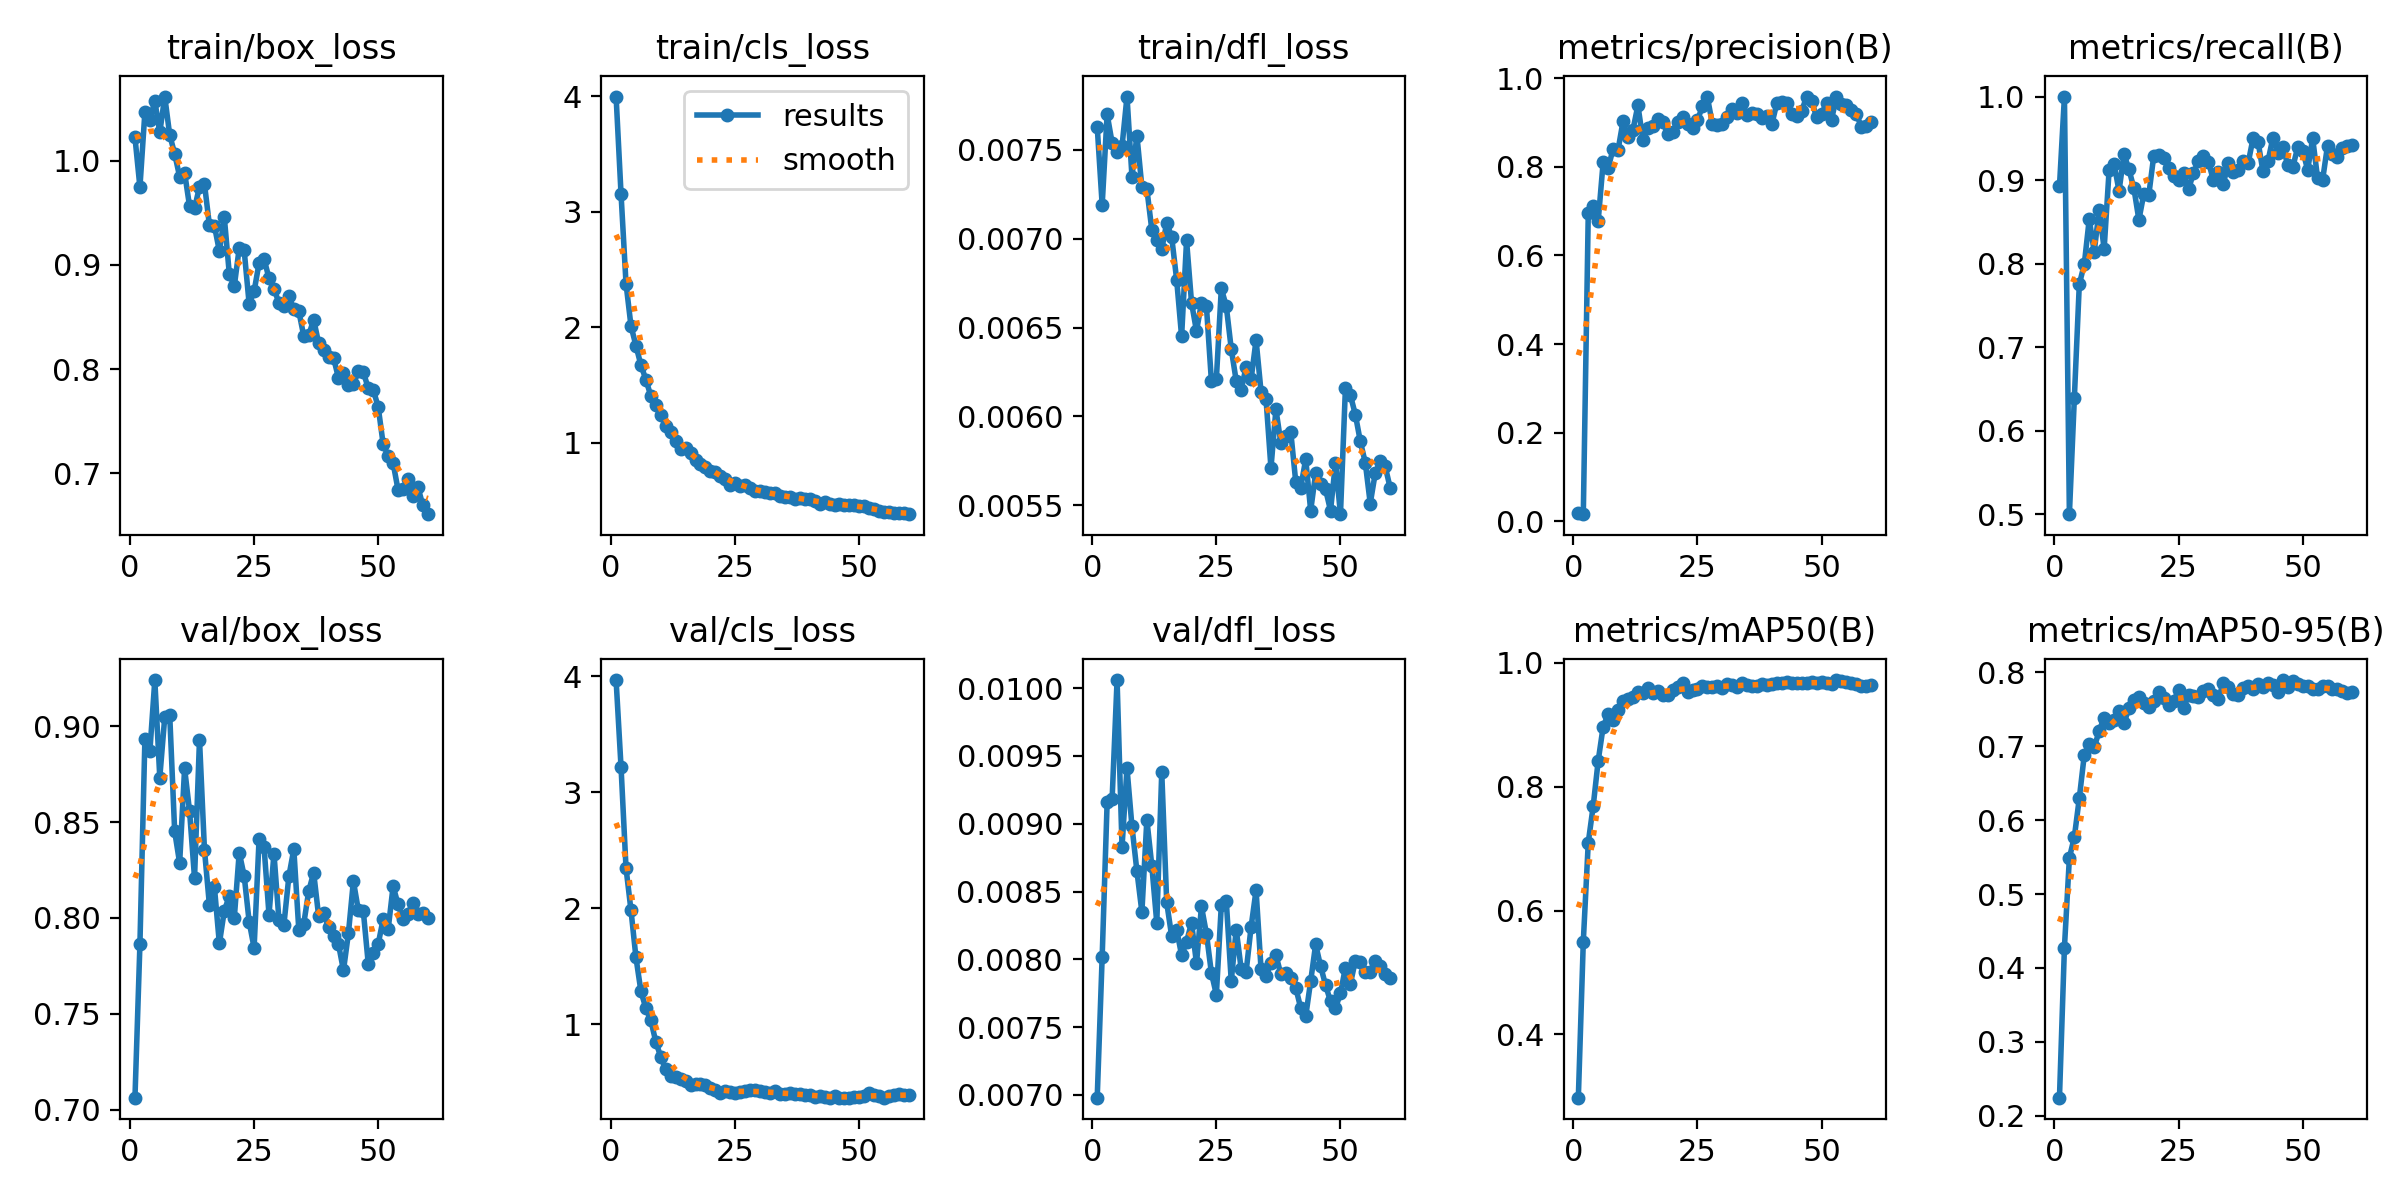

Data behind this chart, as committed beside it:
epoch, time, train/box_loss, train/cls_loss, train/dfl_loss, metrics/precision(B), metrics/recall(B), metrics/mAP50(B), metrics/mAP50-95(B), val/box_loss, val/cls_loss, val/dfl_loss, lr/pg0, lr/pg1, lr/pg2
1, 60.9, 1.023, 3.999, 0.00763, 0.01865, 0.8924, 0.298, 0.2245, 0.7062, 3.966, 0.00698, 0.0002666, 0.0002666, 0.0002666
2, 78.99, 0.9747, 3.152, 0.00719, 0.01591, 1, 0.5501, 0.4276, 0.7863, 3.214, 0.00802, 0.0005354, 0.0005354, 0.0005354
3, 102.3, 1.047, 2.379, 0.0077, 0.6956, 0.5001, 0.7099, 0.549, 0.8932, 2.346, 0.00916, 0.000795, 0.000795, 0.000795
4, 126.2, 1.04, 2.012, 0.00754, 0.7111, 0.6394, 0.7691, 0.5772, 0.887, 1.982, 0.00918, 0.001045, 0.001045, 0.001045
5, 150.5, 1.057, 1.84, 0.00749, 0.6782, 0.7755, 0.8419, 0.6298, 0.9242, 1.575, 0.01006, 0.001038, 0.001038, 0.001038
6, 175.3, 1.027, 1.673, 0.00752, 0.8106, 0.7992, 0.8968, 0.6881, 0.8733, 1.284, 0.00883, 0.001019, 0.001019, 0.001019
7, 199.8, 1.062, 1.547, 0.0078, 0.7971, 0.8534, 0.9169, 0.7029, 0.9048, 1.137, 0.00941, 0.001001, 0.001001, 0.001001
8, 224, 1.025, 1.404, 0.00735, 0.8406, 0.8141, 0.907, 0.6982, 0.906, 1.032, 0.00898, 0.0009827, 0.0009827, 0.0009827
9, 247.4, 1.007, 1.326, 0.00758, 0.8384, 0.8646, 0.9243, 0.7206, 0.8452, 0.8479, 0.00865, 0.0009643, 0.0009643, 0.0009643
10, 270.7, 0.9847, 1.24, 0.00729, 0.9028, 0.8177, 0.938, 0.7387, 0.8287, 0.7175, 0.00835, 0.000946, 0.000946, 0.000946
11, 295, 0.9887, 1.147, 0.00728, 0.8672, 0.9118, 0.9419, 0.7317, 0.8781, 0.6098, 0.00903, 0.0009277, 0.0009277, 0.0009277
12, 318.6, 0.9563, 1.095, 0.00705, 0.8837, 0.9196, 0.945, 0.7358, 0.8557, 0.5532, 0.00869, 0.0009094, 0.0009094, 0.0009094
13, 342.5, 0.9544, 1.018, 0.00699, 0.9388, 0.8869, 0.9522, 0.747, 0.8209, 0.5476, 0.00827, 0.000891, 0.000891, 0.000891
14, 364.7, 0.9751, 0.9495, 0.00694, 0.8617, 0.9311, 0.9512, 0.7308, 0.8931, 0.5299, 0.00938, 0.0008727, 0.0008727, 0.0008727
15, 388.4, 0.9777, 0.9507, 0.00709, 0.8878, 0.9127, 0.9594, 0.7518, 0.8356, 0.5072, 0.00842, 0.0008544, 0.0008544, 0.0008544
16, 412.1, 0.9381, 0.9083, 0.00701, 0.8918, 0.89, 0.9519, 0.7624, 0.8066, 0.4793, 0.00817, 0.000836, 0.000836, 0.000836
17, 436.4, 0.9378, 0.8474, 0.00677, 0.9093, 0.8524, 0.9543, 0.7667, 0.8163, 0.4815, 0.00822, 0.0008177, 0.0008177, 0.0008177
18, 460.9, 0.9133, 0.8109, 0.00645, 0.9017, 0.8838, 0.9482, 0.7586, 0.7867, 0.4818, 0.00803, 0.0007994, 0.0007994, 0.0007994
19, 487.1, 0.9456, 0.7875, 0.00699, 0.8737, 0.8825, 0.9482, 0.753, 0.8038, 0.4777, 0.00813, 0.000781, 0.000781, 0.000781
20, 511, 0.8916, 0.7502, 0.00664, 0.8787, 0.9293, 0.9557, 0.7609, 0.8114, 0.4472, 0.00827, 0.0007627, 0.0007627, 0.0007627
21, 536, 0.8794, 0.7434, 0.00648, 0.9019, 0.9296, 0.9609, 0.7738, 0.7997, 0.4354, 0.00797, 0.0007444, 0.0007444, 0.0007444
22, 560.5, 0.9161, 0.7089, 0.00664, 0.9129, 0.9266, 0.9674, 0.7654, 0.8341, 0.4023, 0.00839, 0.000726, 0.000726, 0.000726
23, 584.3, 0.914, 0.687, 0.00662, 0.8957, 0.9148, 0.9533, 0.7554, 0.822, 0.427, 0.00819, 0.0007077, 0.0007077, 0.0007077
24, 609.5, 0.8627, 0.6352, 0.0062, 0.8875, 0.9044, 0.9564, 0.7604, 0.7981, 0.415, 0.0079, 0.0006894, 0.0006894, 0.0006894
25, 634, 0.8747, 0.6513, 0.00621, 0.905, 0.8999, 0.9584, 0.776, 0.7844, 0.4037, 0.00774, 0.000671, 0.000671, 0.000671
26, 659.7, 0.9019, 0.6245, 0.00672, 0.9373, 0.9081, 0.9618, 0.7521, 0.8411, 0.4179, 0.0084, 0.0006527, 0.0006527, 0.0006527
27, 684.2, 0.9059, 0.6306, 0.00662, 0.9572, 0.889, 0.9615, 0.7687, 0.8373, 0.4209, 0.00843, 0.0006344, 0.0006344, 0.0006344
28, 708.8, 0.8872, 0.6034, 0.00638, 0.8969, 0.9086, 0.9602, 0.7681, 0.8017, 0.4308, 0.00784, 0.000616, 0.000616, 0.000616
29, 733, 0.8772, 0.5806, 0.0062, 0.8952, 0.923, 0.9618, 0.7661, 0.8336, 0.4281, 0.00822, 0.0005977, 0.0005977, 0.0005977
30, 757.8, 0.8637, 0.5776, 0.00615, 0.8973, 0.929, 0.9591, 0.7748, 0.7992, 0.4275, 0.00793, 0.0005794, 0.0005794, 0.0005794
31, 782.2, 0.8609, 0.569, 0.00628, 0.9116, 0.9222, 0.9658, 0.7772, 0.7964, 0.4117, 0.00791, 0.0005611, 0.0005611, 0.0005611
32, 807.1, 0.8701, 0.5613, 0.00621, 0.9308, 0.8999, 0.9635, 0.7688, 0.8217, 0.4068, 0.00824, 0.0005427, 0.0005427, 0.0005427
33, 830.9, 0.8575, 0.5614, 0.00643, 0.9227, 0.9093, 0.9604, 0.7638, 0.8359, 0.4258, 0.00851, 0.0005244, 0.0005244, 0.0005244
34, 855.9, 0.8558, 0.5385, 0.00614, 0.9434, 0.8951, 0.9669, 0.7856, 0.794, 0.394, 0.00793, 0.0005061, 0.0005061, 0.0005061
35, 879.1, 0.8318, 0.5301, 0.0061, 0.9164, 0.9203, 0.9642, 0.7804, 0.7969, 0.3979, 0.00788, 0.0004877, 0.0004877, 0.0004877
36, 903, 0.8327, 0.5324, 0.00571, 0.9215, 0.9095, 0.9629, 0.7708, 0.814, 0.403, 0.00797, 0.0004694, 0.0004694, 0.0004694
37, 927.5, 0.8475, 0.5145, 0.00604, 0.9184, 0.9124, 0.963, 0.7697, 0.8236, 0.4014, 0.00803, 0.0004511, 0.0004511, 0.0004511
38, 952.7, 0.8249, 0.5192, 0.00585, 0.9098, 0.9229, 0.9663, 0.7784, 0.8009, 0.3991, 0.00789, 0.0004327, 0.0004327, 0.0004327
39, 976.2, 0.8187, 0.5159, 0.00589, 0.9152, 0.92, 0.9642, 0.7819, 0.8027, 0.3928, 0.0079, 0.0004144, 0.0004144, 0.0004144
40, 1001, 0.8121, 0.5119, 0.00591, 0.8975, 0.95, 0.9654, 0.7779, 0.7951, 0.3908, 0.00786, 0.0003961, 0.0003961, 0.0003961
41, 1025, 0.811, 0.4959, 0.00563, 0.9445, 0.946, 0.9681, 0.7838, 0.7904, 0.3748, 0.00779, 0.0003777, 0.0003777, 0.0003777
42, 1049, 0.7913, 0.4709, 0.0056, 0.9473, 0.9103, 0.9679, 0.7796, 0.7863, 0.3801, 0.00764, 0.0003594, 0.0003594, 0.0003594
43, 1074, 0.7963, 0.4854, 0.00576, 0.9432, 0.9225, 0.9689, 0.7851, 0.7726, 0.3748, 0.00758, 0.0003411, 0.0003411, 0.0003411
44, 1099, 0.7852, 0.4703, 0.00547, 0.9205, 0.9509, 0.9677, 0.7833, 0.792, 0.3659, 0.00784, 0.0003227, 0.0003227, 0.0003227
45, 1123, 0.7855, 0.4584, 0.00568, 0.914, 0.9328, 0.9676, 0.7736, 0.8193, 0.3834, 0.00811, 0.0003044, 0.0003044, 0.0003044
46, 1149, 0.7981, 0.4708, 0.00562, 0.9268, 0.9399, 0.9679, 0.7894, 0.804, 0.3666, 0.00795, 0.0002861, 0.0002861, 0.0002861
47, 1173, 0.7971, 0.4569, 0.00559, 0.9588, 0.9178, 0.9677, 0.7797, 0.8035, 0.3671, 0.00781, 0.0002678, 0.0002678, 0.0002678
48, 1198, 0.7816, 0.4612, 0.00547, 0.9489, 0.9153, 0.9683, 0.7884, 0.7759, 0.367, 0.00769, 0.0002494, 0.0002494, 0.0002494
49, 1224, 0.7803, 0.4564, 0.00574, 0.9123, 0.9396, 0.9666, 0.7838, 0.7817, 0.3681, 0.00764, 0.0002311, 0.0002311, 0.0002311
50, 1248, 0.7636, 0.4542, 0.00545, 0.9187, 0.9353, 0.9684, 0.782, 0.7864, 0.3675, 0.00775, 0.0002128, 0.0002128, 0.0002128
51, 1278, 0.7279, 0.4482, 0.00616, 0.9451, 0.9122, 0.9674, 0.7815, 0.7994, 0.3773, 0.00794, 0.0001944, 0.0001944, 0.0001944
52, 1302, 0.7167, 0.4333, 0.00612, 0.9066, 0.9503, 0.9657, 0.7768, 0.794, 0.4022, 0.00782, 0.0001761, 0.0001761, 0.0001761
53, 1327, 0.7099, 0.4278, 0.00601, 0.9579, 0.9019, 0.9722, 0.7772, 0.8165, 0.3903, 0.00799, 0.0001578, 0.0001578, 0.0001578
54, 1351, 0.684, 0.4107, 0.00586, 0.941, 0.9, 0.97, 0.7818, 0.8071, 0.3841, 0.00798, 0.0001394, 0.0001394, 0.0001394
55, 1376, 0.685, 0.3964, 0.00574, 0.9395, 0.9413, 0.9694, 0.7815, 0.7993, 0.3667, 0.00791, 0.0001211, 0.0001211, 0.0001211
56, 1400, 0.694, 0.3979, 0.00551, 0.9293, 0.9317, 0.9673, 0.7769, 0.8022, 0.3797, 0.00791, 0.0001028, 0.0001028, 0.0001028
57, 1424, 0.6778, 0.387, 0.00568, 0.9205, 0.9276, 0.9651, 0.777, 0.808, 0.3863, 0.00799, 8.4436e-05, 8.4436e-05, 8.4436e-05
58, 1449, 0.6866, 0.3905, 0.00575, 0.8901, 0.9389, 0.9632, 0.7743, 0.8023, 0.3934, 0.00795, 6.61045e-05, 6.61045e-05, 6.61045e-05
59, 1474, 0.6692, 0.3876, 0.00572, 0.8916, 0.9404, 0.9628, 0.7713, 0.8023, 0.3926, 0.00789, 4.7773e-05, 4.7773e-05, 4.7773e-05
60, 1498, 0.6607, 0.3805, 0.0056, 0.9018, 0.942, 0.9639, 0.7727, 0.8, 0.3887, 0.00786, 2.94415e-05, 2.94415e-05, 2.94415e-05
